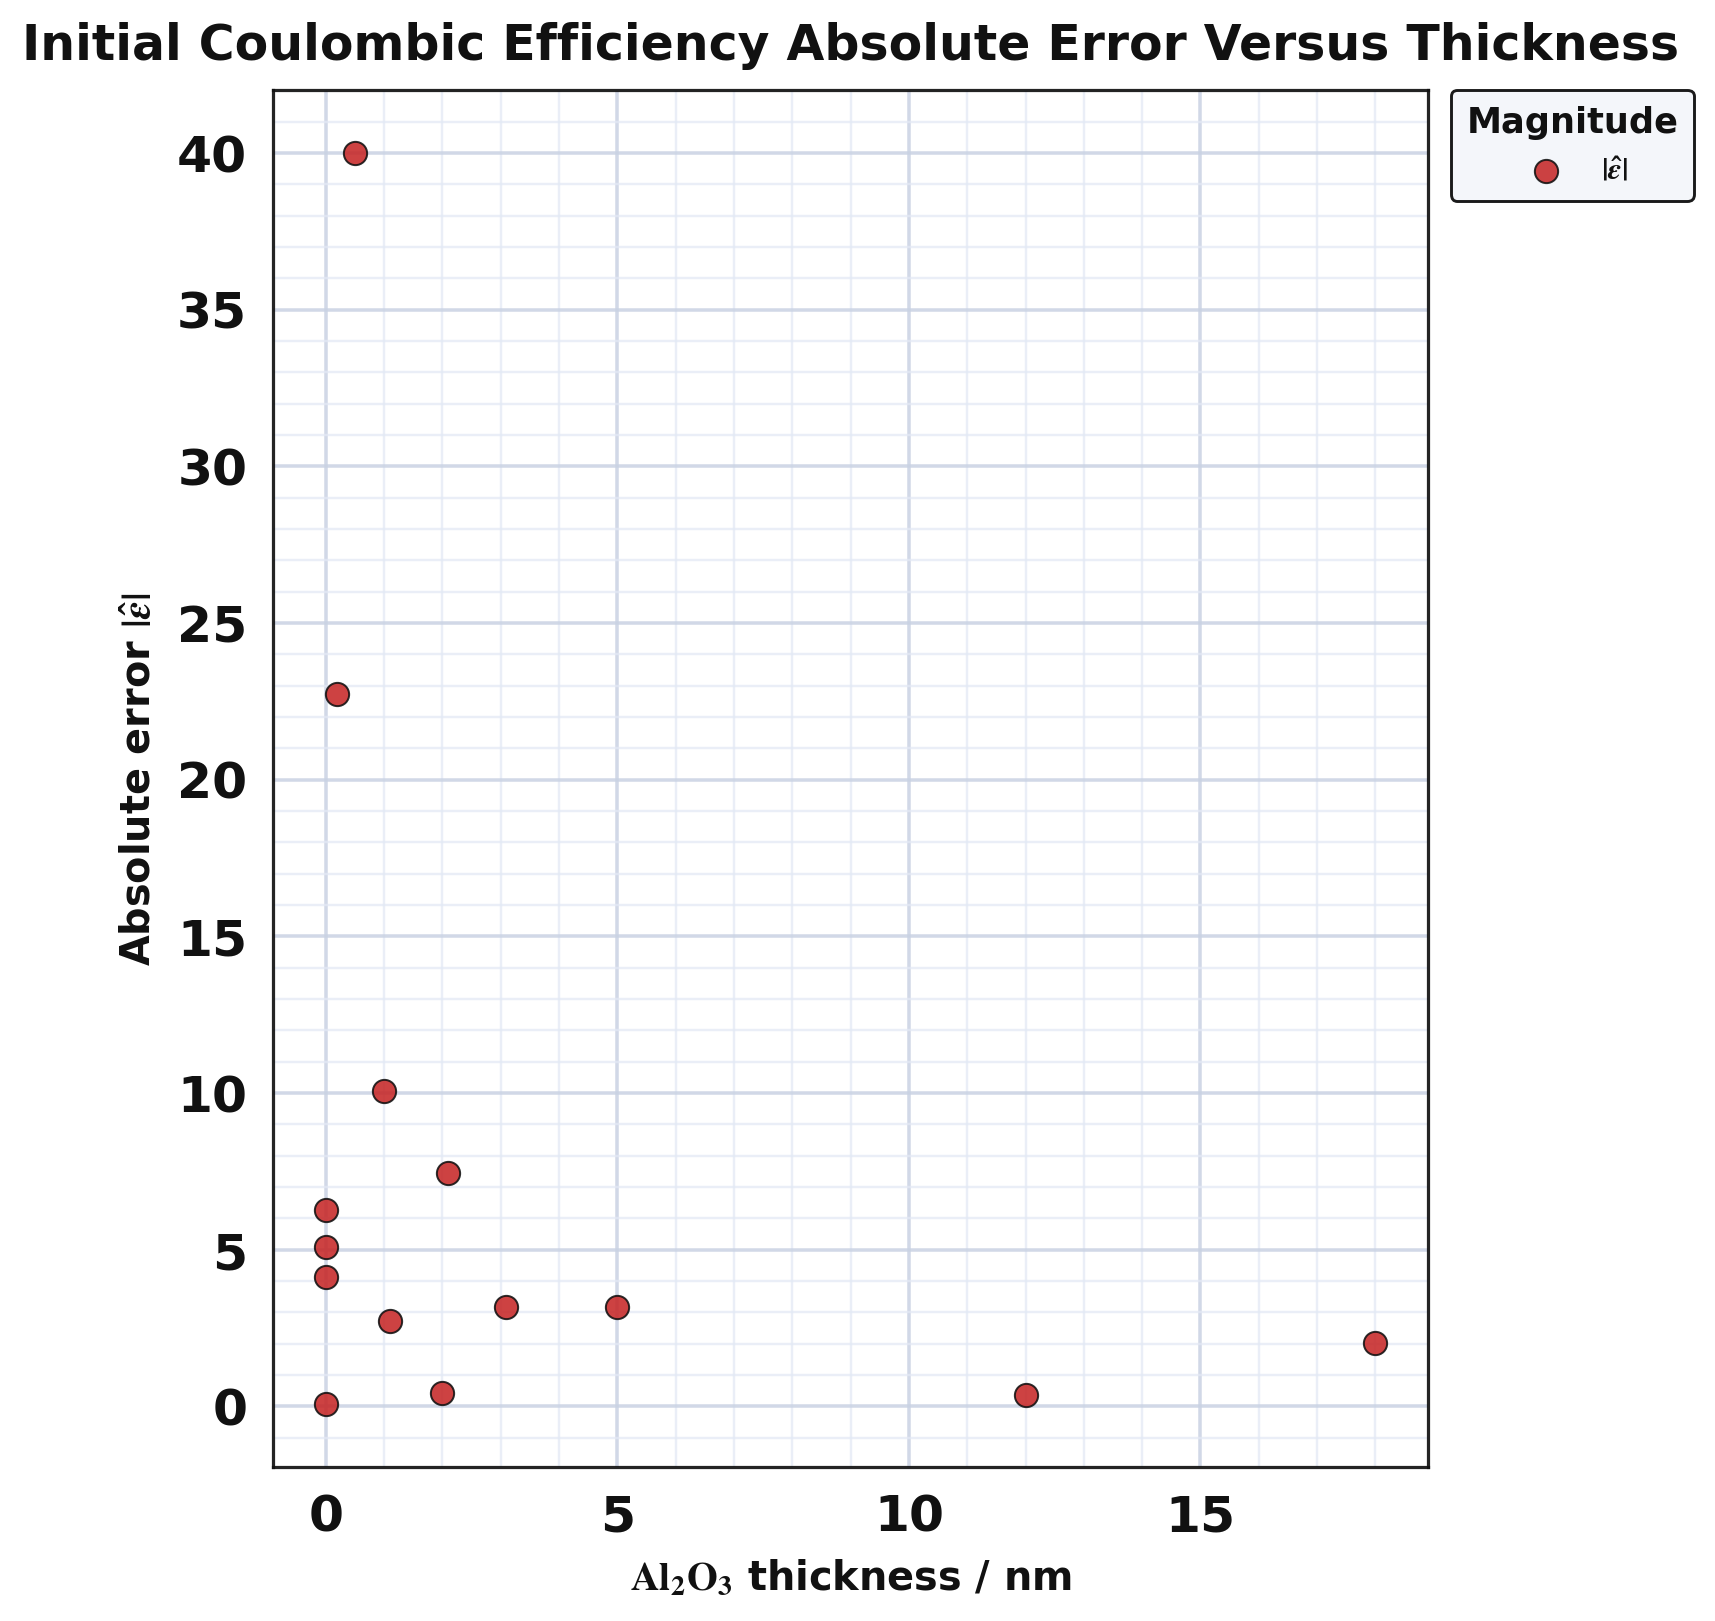

The data file committed next to this chart (first rows):
series, thickness_nm, absolute_error
point, 0.0, 5.069
point, 12.0, 0.3618
point, 18.0, 2.008
point, 0.0, 0.06858
point, 1.1, 2.73
point, 2.1, 7.455
point, 3.1, 3.181
point, 0.0, 4.131
point, 0.2, 22.72
point, 0.5, 40.01
point, 1.0, 10.06
point, 2.0, 0.4175
point, 0.0, 6.269
point, 5.0, 3.159
